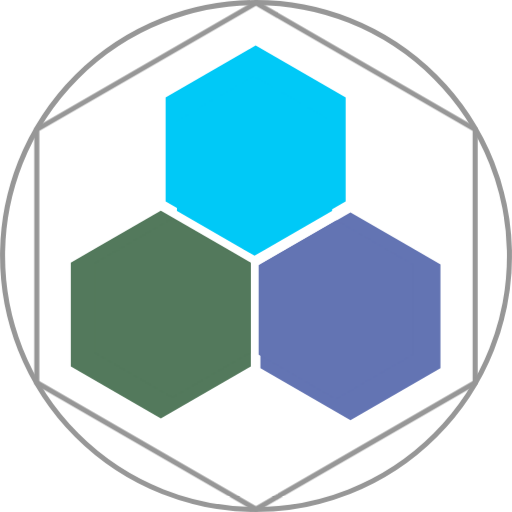
t = 0.00 s
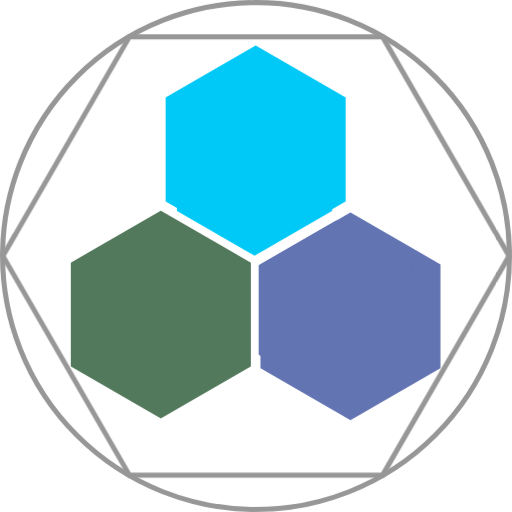
t = 1.25 s
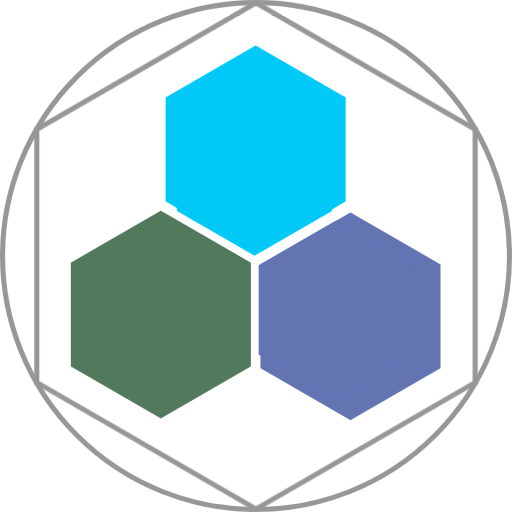
t = 2.50 s
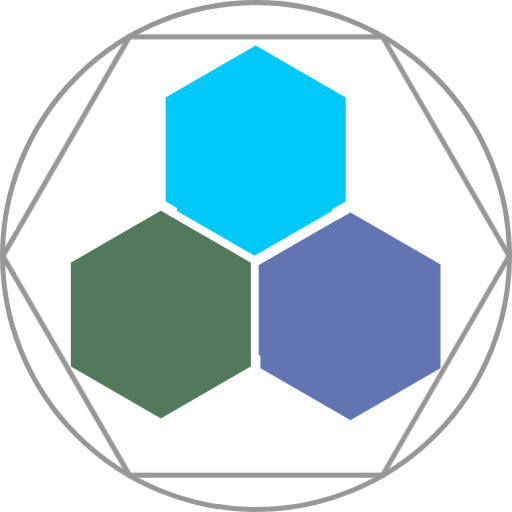
t = 3.75 s

The animated SVG that drew these frames (rendered in a browser with its animation timeline set to each time). Animation: 1 CSS @keyframes rule; one cycle of 5.00 s, repeats indefinitely.

<svg id="logo" xmlns="http://www.w3.org/2000/svg" xmlns:xlink="http://www.w3.org/1999/xlink" viewBox="0 0 101 101" shape-rendering="geometricPrecision" text-rendering="geometricPrecision" width="101" height="101"><style><![CDATA[#logo-path1_tr {animation: logo-path1_tr__tr 5000ms linear 1 normal forwards; animation-iteration-count: infinite;}@keyframes logo-path1_tr__tr { 0% {transform: translate(50.500011px,50.500175px) rotate(360deg)} 100% {transform: translate(50.500011px,50.500175px) rotate(0deg)} }]]></style><g id="logo-path1_tr" transform="translate(50.500011,50.500175) rotate(360)"><path id="logo-path1" d="M7.265720,25.538700L50.500000,0.577350L93.734300,25.538700L93.734300,75.461300L50.500000,100.423000L7.265720,75.461300L7.265720,25.538700Z" transform="translate(-50.500011,-50.500175)" fill="none" stroke="rgb(151,151,151)" stroke-width="1"/></g><path id="logo-path2" d="M31.726800,41.549100L49.484300,51.801400L49.484300,72.305900L31.726800,82.558200L13.969300,72.305900L13.969300,51.801400L31.726800,41.549100Z" fill="rgb(83,121,92)" stroke="none" stroke-width="1"/><path id="logo-path3" d="M50.430500,8.977780L68.188000,19.230100L68.188000,39.734600L50.430500,49.986900L32.673000,39.734600L32.673000,19.230100L50.430500,8.977780Z" fill="rgb(0,201,247)" stroke="none" stroke-width="1"/><path id="logo-path4" d="M69.134200,41.896200L86.891700,52.148500L86.891700,72.653100L69.134200,82.905400L51.376700,72.653100L51.376700,52.148500L69.134200,41.896200Z" fill="rgb(99,116,179)" stroke="none" stroke-width="1"/><path id="logo-path5" d="M34.088500,43.178100L49.392800,52.014100L49.392800,69.686000L34.088500,78.521900L18.784200,69.686000L18.784200,52.014100L34.088500,43.178100Z" fill="rgb(83,121,92)" stroke="none" stroke-width="1"/><path id="logo-path6" d="M50.208200,15.106400L65.512600,23.942400L65.512600,41.614300L50.208200,50.450200L34.903900,41.614300L34.903900,23.942400L50.208200,15.106400Z" fill="rgb(0,201,247)" stroke="none" stroke-width="1"/><path id="logo-path7" d="M66.328100,43.477300L81.632400,52.313200L81.632400,69.985100L66.328100,78.821100L51.023800,69.985100L51.023800,52.313200L66.328100,43.477300Z" fill="rgb(99,116,179)" stroke="none" stroke-width="1"/><circle id="logo-circle1" r="50" transform="matrix(1 0 0 1 50.50000000000000 50.50000000000000)" fill="none" stroke="rgb(151,151,151)" stroke-width="1"/></svg>